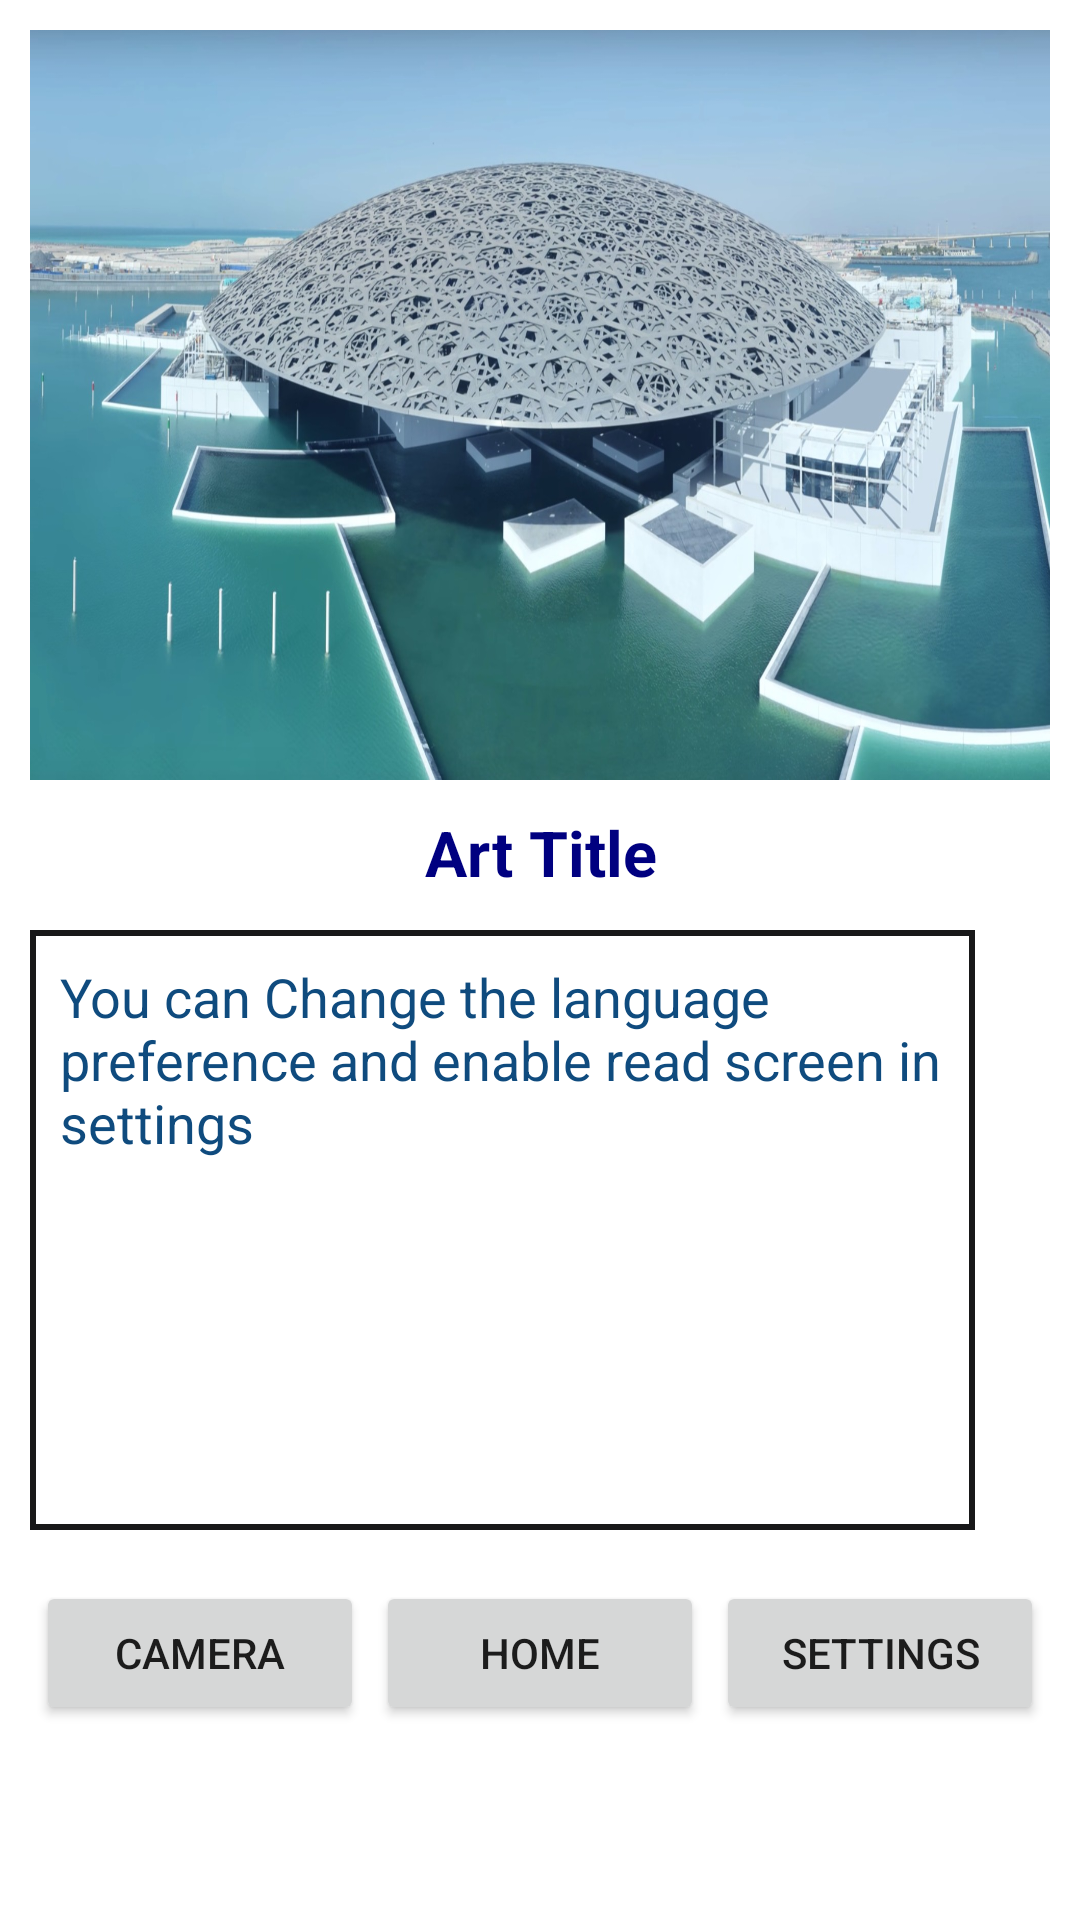

The Android layout XML behind this screen, and the referenced resources:
<!-- AndroidManifest.xml: application theme Theme.Museum -->
<!-- res/layout/activity_main.xml -->
<?xml version="1.0" encoding="utf-8"?>
<RelativeLayout xmlns:android="http://schemas.android.com/apk/res/android"
    xmlns:app="http://schemas.android.com/apk/res-auto"
    xmlns:tools="http://schemas.android.com/tools"
    android:layout_width="match_parent"
    android:layout_height="match_parent"
    tools:context=".MainActivity"

    >
    <ImageView
        android:layout_width="match_parent"
        android:layout_height="match_parent"
        android:scaleType="centerCrop"
        android:src="@drawable/louvabu"
        android:alpha="0.6"/>


    <LinearLayout
        android:layout_width="match_parent"
        android:layout_height="wrap_content"
        android:orientation="vertical"
        android:layout_marginTop="10sp"
        android:layout_marginLeft="10sp"
        android:layout_marginRight="10sp"
        >

    <ImageView
        android:id="@+id/pictured"
        android:layout_width="match_parent"
        android:layout_height="250sp"
        android:src="@drawable/louvre"
        android:layout_gravity="center"
        android:scaleType="fitXY"
        />

        <TextView
            android:layout_width="match_parent"
            android:text="Art Title"
            android:id="@+id/arttitle"
            android:gravity="center"
            android:textColor="@color/Navy"
            android:textAlignment="center"
            android:textSize="21sp"
            android:textStyle="bold"
            android:layout_height="25sp"
            android:layout_marginTop="10sp"
            android:layout_marginBottom="5sp">
        </TextView>



    <LinearLayout
        android:layout_width="match_parent"
        android:orientation="horizontal"
        android:weightSum="2"
        android:layout_marginTop="10sp"
        android:layout_height="wrap_content">



        <EditText
            android:id="@+id/descr"
            android:layout_width="325dip"
            android:hint="You can Change the language preference and enable read screen in settings "
            android:background="@drawable/box_bg"
            android:gravity="left"
            android:textColor="@color/bluefonce"
            android:textColorHint="@color/bluefonce"
            android:layout_weight="1"
            android:inputType="none"
            android:scrollbars="vertical"
            android:scrollHorizontally="true"
            android:editable="false"
            android:padding="10dip"
            android:layout_height="200dip">
        </EditText>
        <ImageView
            android:id="@+id/vol"
            android:layout_width="35dip"
            android:layout_height="30dip"
            android:background="@drawable/vol"
            android:visibility="invisible"
            />



    </LinearLayout>



    <LinearLayout
        android:layout_width="match_parent"
        android:orientation="horizontal"
        android:weightSum="3"
        android:gravity="top"
        android:layout_marginTop="15sp"
        android:layout_height="match_parent">

        <Button
            android:layout_width="match_parent"
            android:text="Camera"
            android:id="@+id/camera_btn"
            android:layout_margin="2sp"
            android:layout_weight="1"
            android:layout_height="wrap_content">
        </Button>

        <Button
            android:id="@+id/homebtn"
            android:layout_width="match_parent"
            android:text="Home"
            android:layout_margin="2sp"
            android:layout_weight="1"
            android:layout_height="wrap_content">
        </Button>

        <Button
            android:id="@+id/settings"
            android:layout_width="match_parent"
            android:text="Settings"
            android:layout_margin="2sp"
            android:layout_weight="1"
          android:onClick="Settings"
            android:layout_height="wrap_content">
        </Button>

    </LinearLayout>
    </LinearLayout>

     </RelativeLayout>
<!-- resources referenced by this layout -->
<resources>
  <color name="Navy">#000080</color>
  <color name="bluefonce">#0F4B7E</color>
  <!-- drawable box_bg (drawable) -->
  <shape xmlns:android="http://schemas.android.com/apk/res/android" android:shape="rectangle" >
      <solid android:color="@android:color/white" />
      <stroke android:width="2dp"
          android:color="#181819"/>
  </shape>
  <!-- drawable louvre: jpg bitmap (drawable, 318705 bytes) -->
  <!-- drawable vol: png bitmap (drawable-v24, 1055 bytes) -->
  <style name="Theme.Museum" parent="Theme.MaterialComponents.DayNight.NoActionBar">
          
          <item name="colorPrimary">@color/purple_500</item>
          <item name="colorPrimaryVariant">@color/purple_700</item>
          <item name="colorOnPrimary">@color/white</item>
          
          <item name="colorSecondary">@color/teal_200</item>
          <item name="colorSecondaryVariant">@color/teal_700</item>
          <item name="colorOnSecondary">@color/black</item>
          
          <item name="android:statusBarColor" tools:targetApi="l">?attr/colorPrimaryVariant</item>
          
      </style>
  <color name="purple_500">#FF6200EE</color>
  <color name="purple_700">#FF3700B3</color>
  <color name="white">#FFFFFFFF</color>
  <color name="teal_200">#FF03DAC5</color>
  <color name="teal_700">#FF018786</color>
  <color name="black">#FF000000</color>
</resources>
